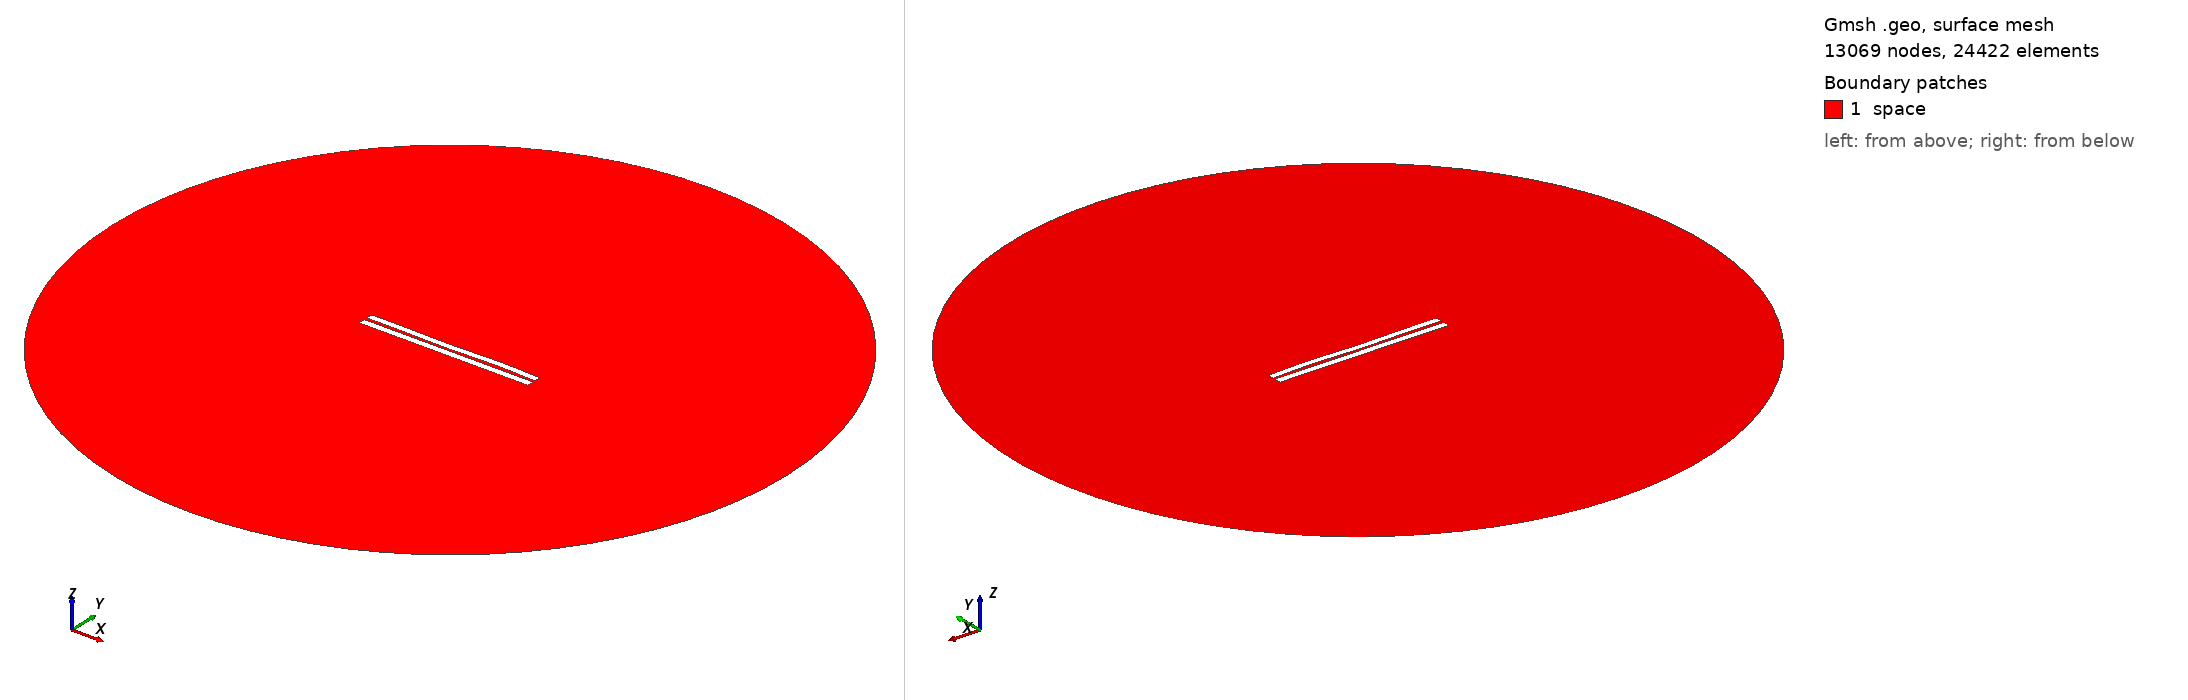

Gmsh geometry script, surface-meshed: 13069 nodes, 24422 surface elements. Boundary patches (legend numbers): 1 space. Left view from above one corner, right view from below the opposite corner. Legend entries are the model's physical surfaces. The drawing asked Gmsh for element sizes between 1% and 20% of the model's largest extent; the script's own settings can give other sizes.

=== 3905.geo (drawn) ===
//---------------------------------------
// Geometry kernel
//---------------------------------------

SetFactory("OpenCASCADE");



//---------------------------------------
// Parameters of the geometry
//---------------------------------------

// Overetch of the upper plate
overetch = 0.125;

// Distance between the plates
distance = 1.75;

// Discretization over the x axis (for the deformation)
nx = 50; 

// Length of the plate
L = 100 - overetch; 

// Number of modes
n = 4; 

// 1st mode coefficient
coeff(1) = -0.075;
beta(1) = 0.596864 * 3.1415926535 / L;

// 2nd mode coefficient
coeff(2) = -0.075;
beta(2) = 1.49418 * 3.1415926535 / L;

// 3rd mode coefficient
coeff(3) = -0.15;
beta(3) = 2.50025 * 3.1415926535 / L;

// 4th mode coefficient
coeff(4) = 0.15;
beta(4) = 3.49999 * 3.1415926535 / L;



//---------------------------------------
// Upper plate (deformed rectangle)
//---------------------------------------

// Coordiantes of the upper plate
xmin = -50;
xmax = 50 - overetch;

// Height of the upper plate
yheight = 4 - 2 * overetch;

// Indexes of the points
UpperID[] = {};
LowerID[] = {};
LeftID[] = {};
RightID[] = {};

// Point index
p = 1;

// Horizontal edges
For i In {1:nx}
    x = xmin + (i-1)*(xmax - xmin)/(nx-1);

    y_bottom = distance / 2 + overetch;
    For j In {1:n}
        C = (Cosh(beta(j)*L) + Cos(beta(j)*L)) / (Sinh(beta(j)*L) + Sin(beta(j)*L));
        y_bottom  = y_bottom + coeff(j) * (Cosh(beta(j)*(x+50)) - Cos(beta(j)*(x+50)) - C * (Sinh(beta(j)*(x+50)) - Sin(beta(j)*(x+50))));
    EndFor

    y_top = y_bottom + yheight;

    Point(p) = {x, y_top, 0, 1.0};
    UpperID[i] = p;
    p = p + 1;

    Point(p) = {x, y_bottom, 0, 1.0};
    LowerID[i] = p;
    p = p + 1;
EndFor

// Create point lists
UpperPts[] = {}; LowerPts[] = {};
For i In {1:nx}
  UpperPts[] += {UpperID[i]};
  LowerPts[] += {LowerID[i]};
EndFor

// Build splines
Spline(1) = {UpperPts[]};
Spline(2) = {LowerPts[]};
Line(3) = {LowerPts[nx-1], UpperPts[nx-1]};
Line(4) = {LowerPts[0], UpperPts[0]};

// Build the plane surface
Curve Loop(1) = {2, 3, -1, -4};
Plane Surface(1) = {1};



//---------------------------------------
// Lower plate (rectangle)
//---------------------------------------

// Vertices
Point(1001) = {-50, -1, 0, 1.0};
Point(1002) = { 50, -1, 0, 1.0};
Point(1003) = { 50,  -5, 0, 1.0};
Point(1004) = {-50,  -5, 0, 1.0};

// Edges
Line(5) = {1001, 1002};
Line(6) = {1002, 1003};
Line(7) = {1003, 1004};
Line(8) = {1004, 1001};

// Plane surface
Line Loop(2) = {5, 6, 7, 8};
Plane Surface(2) = {2}; 



//---------------------------------------
// Outer (fictious) boundary
//---------------------------------------

// Points
Point(1005) = {0, 0, 0};       // Center
Point(1006) = {200, 0, 0};     // Start point
Point(1007) = {0, 200, 0};     // 90 degrees
Point(1008) = {-200, 0, 0};    // 180 degrees
Point(1009) = {0, -200, 0};    // 270 degrees

// Circle arcs (each needs start, center, end)
Circle(9) = {1006, 1005, 1007};
Circle(10) = {1007, 1005, 1008};
Circle(11) = {1008, 1005, 1009};
Circle(12) = {1009, 1005, 1006};

// Plane surface for the entire domain
Curve Loop(3) = {9, 10, 11, 12};
Surface(3) = {3};

// Subtract the plates from the whole domain to obtain the actual domain where we want to solve the equations
BooleanDifference{ Surface{3}; Delete; }{ Surface{1}; Surface{2}; Delete; }




//---------------------------------------
// Transfinite Lines/Curves
//---------------------------------------

// Set the number of points on the boundaries
r = 7;

// Plates
Transfinite Curve {1, 2} = 50*r Using Progression 1;
Transfinite Curve {3, 4} = 2*r Using Progression 1;
Transfinite Line {5, 7} = 50*r Using Progression 1;
Transfinite Line {6, 8} = 2*r Using Progression 1;

// Outer boundary
Transfinite Line {9, 10, 11, 12} = 20 Using Progression 1;



//---------------------------------------
// Physical groups
//---------------------------------------                

// Physical curves (boundaries)
Physical Line("force_segment", 10) = {2};
Physical Line("upper_plate", 11) = {1, 3, 4};
Physical Line("lower_plate", 12) = {5, 6, 7, 8};
Physical Line("boundary", 20) = {9, 10, 11, 12};

// Physical Surfaces
Physical Surface("space", 30) = {3};



//---------------------------------------
// 6. Generate the Mesh
//---------------------------------------

// 2D mesh generation
Mesh 2;
